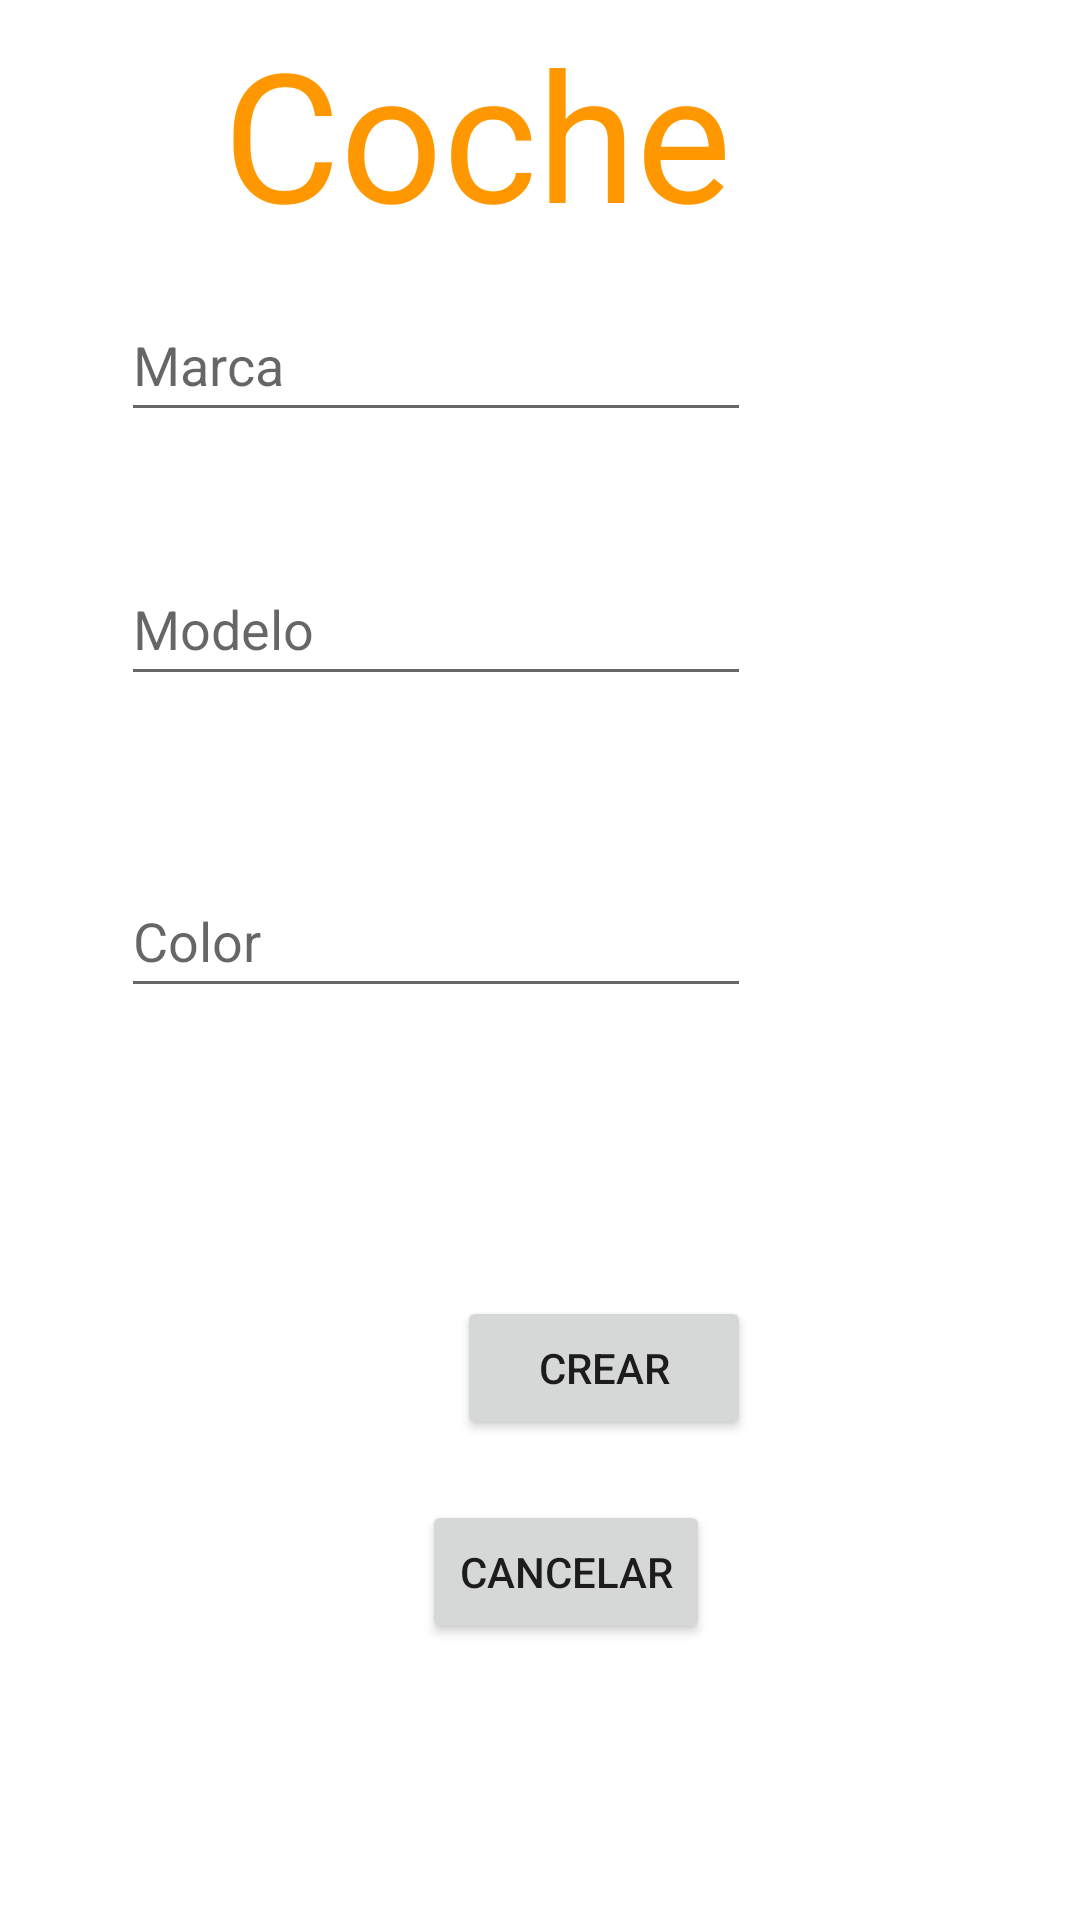

Here is an Android app screen rendered from its layout file. Give the layout XML and the strings, colors and styles it references.
<!-- AndroidManifest.xml: application theme Theme.CochesMotosBicisEjercicio02 -->
<!-- res/layout/activity_main2.xml -->
<?xml version="1.0" encoding="utf-8"?>
<androidx.constraintlayout.widget.ConstraintLayout xmlns:android="http://schemas.android.com/apk/res/android"
    xmlns:app="http://schemas.android.com/apk/res-auto"
    xmlns:tools="http://schemas.android.com/tools"
    android:layout_width="match_parent"
    android:layout_height="match_parent"
    tools:context=".MainActivity2">

    <EditText
        android:id="@+id/txtModeloCocheMain2"
        android:layout_width="wrap_content"
        android:layout_height="wrap_content"
        android:layout_marginTop="184dp"
        android:ems="10"
        android:hint="Modelo"
        android:inputType="textPersonName"
        android:minHeight="48dp"
        app:layout_constraintEnd_toEndOf="parent"
        app:layout_constraintHorizontal_bias="0.268"
        app:layout_constraintStart_toStartOf="parent"
        app:layout_constraintTop_toTopOf="parent" />

    <EditText
        android:id="@+id/txtColorCocheMain2"
        android:layout_width="wrap_content"
        android:layout_height="wrap_content"
        android:layout_marginTop="288dp"
        android:ems="10"
        android:hint="Color"
        android:inputType="textPersonName"
        android:minHeight="48dp"
        app:layout_constraintEnd_toEndOf="parent"
        app:layout_constraintHorizontal_bias="0.268"
        app:layout_constraintStart_toStartOf="parent"
        app:layout_constraintTop_toTopOf="parent" />

    <EditText
        android:id="@+id/txtMarcaCocheMain2"
        android:layout_width="wrap_content"
        android:layout_height="wrap_content"
        android:layout_marginTop="96dp"
        android:ems="10"
        android:hint="Marca"
        android:inputType="textPersonName"
        android:minHeight="48dp"
        app:layout_constraintEnd_toEndOf="parent"
        app:layout_constraintHorizontal_bias="0.268"
        app:layout_constraintStart_toStartOf="parent"
        app:layout_constraintTop_toTopOf="parent" />

    <Button
        android:id="@+id/btnCrearCocheMain2"
        android:layout_width="98dp"
        android:layout_height="48dp"
        android:layout_marginTop="96dp"
        android:text="Crear"
        app:layout_constraintEnd_toEndOf="@+id/txtColorCocheMain2"
        app:layout_constraintHorizontal_bias="1.0"
        app:layout_constraintStart_toStartOf="parent"
        app:layout_constraintTop_toBottomOf="@+id/txtColorCocheMain2" />

    <Button
        android:id="@+id/btnCancelarMain2"
        android:layout_width="96dp"
        android:layout_height="48dp"
        android:layout_marginTop="164dp"
        android:text="Cancelar"
        app:layout_constraintEnd_toEndOf="parent"
        app:layout_constraintHorizontal_bias="0.533"
        app:layout_constraintStart_toStartOf="parent"
        app:layout_constraintTop_toBottomOf="@+id/txtColorCocheMain2" />

    <TextView
        android:id="@+id/textView"
        android:layout_width="wrap_content"
        android:layout_height="wrap_content"
        android:layout_marginTop="4dp"
        android:text="Coche"
        android:textColor="#FF9800"
        android:textSize="60sp"
        app:layout_constraintEnd_toEndOf="parent"
        app:layout_constraintHorizontal_bias="0.39"
        app:layout_constraintStart_toStartOf="parent"
        app:layout_constraintTop_toTopOf="parent" />
</androidx.constraintlayout.widget.ConstraintLayout>
<!-- resources referenced by this layout -->
<resources>
  <style name="Theme.CochesMotosBicisEjercicio02" parent="Theme.MaterialComponents.DayNight.DarkActionBar">
          
          <item name="colorPrimary">@color/purple_500</item>
          <item name="colorPrimaryVariant">@color/purple_700</item>
          <item name="colorOnPrimary">@color/white</item>
          
          <item name="colorSecondary">@color/teal_200</item>
          <item name="colorSecondaryVariant">@color/teal_700</item>
          <item name="colorOnSecondary">@color/black</item>
          
          <item name="android:statusBarColor" tools:targetApi="l">?attr/colorPrimaryVariant</item>
          
      </style>
  <!-- not gathered from this repository: default colours our renderer supplied (Android Studio template values) -->
  <color name="purple_500">#FF6200EE</color>
  <color name="purple_700">#FF3700B3</color>
  <color name="teal_200">#FF03DAC5</color>
  <color name="teal_700">#FF018786</color>
  <color name="black">#FF000000</color>
  <color name="white">#FFFFFFFF</color>
</resources>
